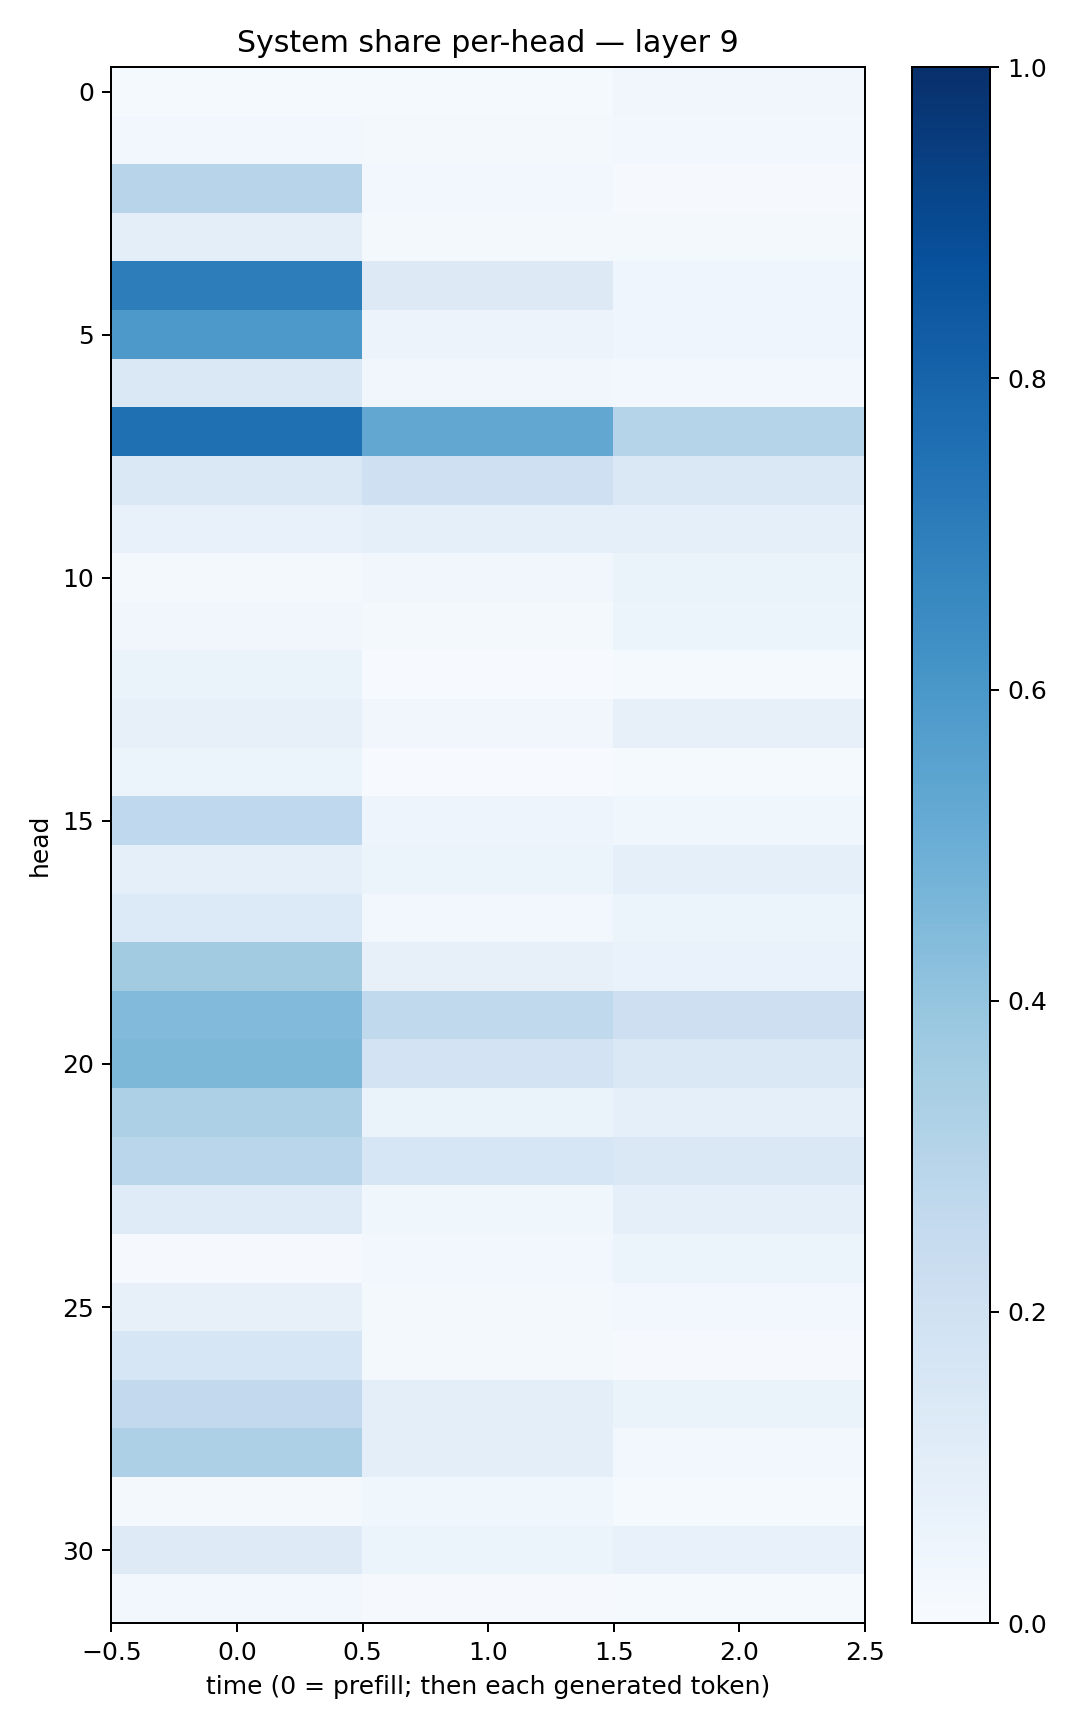

Source data for this figure (header and first rows):
0.014288569, 0.012938696, 0.031322043
0.02975, 0.01658, 0.02827
0.2964, 0.02493, 0.007939
0.09925, 0.01722, 0.02138
0.7028, 0.127, 0.04112
0.5925, 0.05501, 0.04385
0.1445, 0.03363, 0.02458
0.7573, 0.5286, 0.304
0.1413, 0.2058, 0.1471
0.07553, 0.09226, 0.09101
0.01584, 0.03366, 0.06319
0.03425, 0.02079, 0.05937
0.06611, 0.007591, 0.01505
0.07962, 0.03221, 0.0806
0.06207, 0.00594, 0.01273
0.2656, 0.04805, 0.03529
0.09317, 0.05312, 0.08918
0.1343, 0.03088, 0.05947
0.3629, 0.07845, 0.06782
0.4441, 0.2618, 0.2146
0.4564, 0.1833, 0.1481
0.3243, 0.0633, 0.08649
0.2869, 0.1626, 0.1418
0.1175, 0.03754, 0.08831
0.01014, 0.02616, 0.05261
0.08156, 0.01987, 0.03035
0.157, 0.01594, 0.01151
0.2583, 0.09387, 0.0655
0.3258, 0.1013, 0.02359
0.02214, 0.03788, 0.01463
0.1223, 0.05276, 0.07223
0.02898, 0.00869, 0.01435
